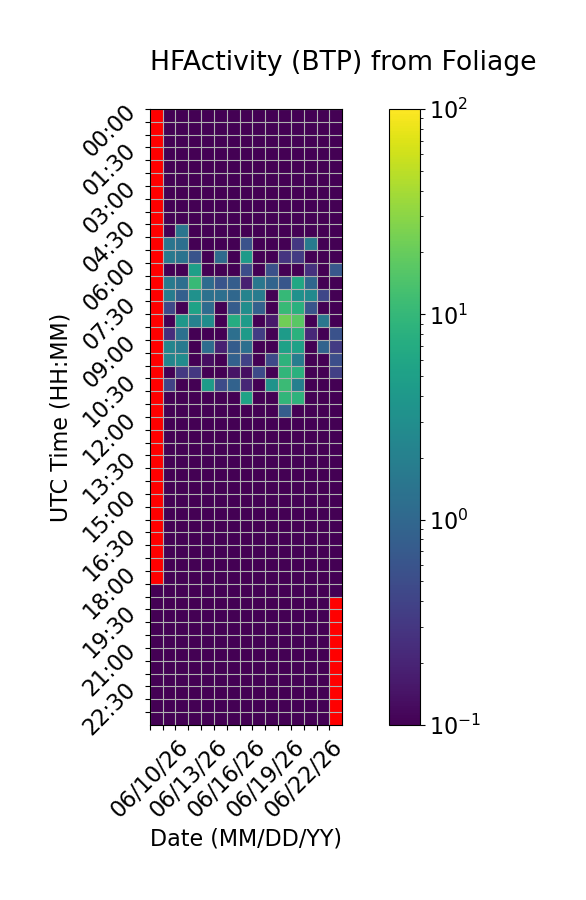

The table this chart was drawn from, first rows:
Time (UTC), 06/10/26, 06/11/26, 06/12/26, 06/13/26, 06/14/26, 06/15/26, 06/16/26, 06/17/26, 06/18/26, 06/19/26, 06/20/26, 06/21/26, 06/22/26, 06/23/26, 06/24/26
00:00, , 0.0, 0.0, 0.0, 0.0, 0.0, 0.0, 0.0, 0.0, 0.0, 0.0, 0.0, 0.0, 0.0, 0.0
00:30, , 0.0, 0.0, 0.0, 0.0, 0.0, 0.0, 0.0, 0.0, 0.0, 0.0, 0.0, 0.0, 0.0, 0.0
01:00, , 0.0, 0.0, 0.0, 0.0, 0.0, 0.0, 0.0, 0.0, 0.0, 0.0, 0.0, 0.0, 0.0, 0.0
01:30, , 0.0, 0.0, 0.0, 0.0, 0.0, 0.0, 0.0, 0.0, 0.0, 0.0, 0.0, 0.0, 0.0, 0.0
02:00, , 0.0, 0.0, 0.0, 0.0, 0.0, 0.0, 0.0, 0.0, 0.0, 0.0, 0.0, 0.0, 0.0, 0.0
02:30, , 0.0, 0.0, 0.0, 0.0, 0.0, 0.0, 0.0, 0.0, 0.0, 0.0, 0.0, 0.0, 0.0, 0.0
03:00, , 0.0, 0.0, 0.0, 0.0, 0.0, 0.0, 0.0, 0.0, 0.0, 0.0, 0.0, 0.0, 0.0, 0.0
03:30, , 0.0, 0.0, 0.0, 0.0, 0.0, 0.0, 0.0, 0.0, 0.0, 0.0, 0.0, 0.0, 0.0, 0.0
04:00, , 0.0, 0.0, 0.0, 0.0, 0.0, 0.0, 0.0, 0.0, 0.0, 0.0, 0.0, 0.0, 0.0, 0.0
04:30, , 0.0, 1.482, 0.0, 0.0, 0.0, 0.0, 0.0, 0.0, 0.0, 0.0, 0.0, 0.0, 0.0, 0.0
05:00, , 1.45, 1.258, 0.07171, 0.0, 0.0, 0.0, 0.5714, 0.0, 0.0, 0.0, 0.3026, 1.689, 0.0, 0.0
05:30, , 1.653, 1.376, 0.6075, 0.0, 1.076, 0.0, 4.26, 0.0, 0.0, 0.2934, 0.3291, 0.0, 0.0, 0.0
06:00, , 0.0, 0.0, 4.915, 0.0, 0.09697, 0.0, 0.5176, 0.0, 0.5436, 0.05708, 0.0, 0.2662, 0.0, 0.6582
06:30, , 1.704, 1.212, 10.49, 1.124, 0.6046, 0.7592, 0.1838, 1.565, 0.9196, 0.6401, 6.108, 1.004, 0.0, 0.0
07:00, , 1.825, 0.799, 3.306, 1.302, 1.242, 1.01, 2.183, 1.776, 0.05538, 10.14, 3.25, 2.619, 0.4313, 0.0
07:30, , 0.4502, 0.0, 5.407, 1.116, 0.0, 0.747, 2.978, 0.8414, 0.0, 10.42, 8.075, 0.6043, 0.0, 0.0
08:00, , 0.0, 3.899, 2.059, 2.926, 0.0, 7.159, 4.427, 0.0, 0.1624, 22.44, 17.1, 0.0, 1.547, 0.0
08:30, , 0.2445, 1.295, 0.0, 0.0, 0.0, 1.235, 4.347, 0.3485, 0.0, 4.379, 8.136, 0.2234, 0.0, 0.5742
09:00, , 2.302, 1.746, 0.0, 1.178, 0.1874, 0.7422, 1.232, 0.0, 0.0, 5.232, 5.18, 0.0, 0.8943, 0.333
09:30, , 2.301, 2.853, 0.0, 0.1276, 0.0, 0.8655, 0.3811, 0.0, 0.4588, 8.651, 1.815, 0.0, 0.0, 0.5211
10:00, , 0.05623, 0.3112, 0.3027, 0.0, 0.02141, 0.1457, 0.1296, 0.4671, 0.0, 9.43, 7.929, 0.0, 0.0, 0.3662
10:30, , 0.3899, 0.0, 0.0, 4.541, 0.4906, 0.872, 0.209, 0.01683, 3.476, 11.19, 1.995, 0.08663, 0.0, 0.0
11:00, , 0.09016, 0.0, 0.0, 0.0, 0.0, 0.05886, 5.526, 0.0, 0.0, 9.503, 8.645, 0.0, 0.0, 0.0
11:30, , 0.0, 0.0, 0.0, 0.0, 0.0, 0.0, 0.0, 0.0, 0.0, 0.7649, 0.0, 0.0, 0.0, 0.0
12:00, , 0.0, 0.0, 0.0, 0.0, 0.0, 0.0, 0.0, 0.0, 0.0, 0.0, 0.0, 0.0, 0.0, 0.0
12:30, , 0.0, 0.0, 0.0, 0.0, 0.0, 0.0, 0.0, 0.0, 0.0, 0.0, 0.0, 0.0, 0.0, 0.0
13:00, , 0.0, 0.0, 0.0, 0.0, 0.0, 0.0, 0.0, 0.0, 0.0, 0.0, 0.0, 0.0, 0.0, 0.0
13:30, , 0.0, 0.0, 0.0, 0.0, 0.0, 0.0, 0.0, 0.0, 0.0, 0.0, 0.0, 0.0, 0.0, 0.0
14:00, , 0.0, 0.0, 0.0, 0.0, 0.0, 0.0, 0.0, 0.0, 0.0, 0.0, 0.0, 0.0, 0.0, 0.0
14:30, , 0.0, 0.0, 0.0, 0.0, 0.0, 0.0, 0.0, 0.0, 0.0, 0.0, 0.0, 0.0, 0.0, 0.0
15:00, , 0.0, 0.0, 0.0, 0.0, 0.0, 0.0, 0.0, 0.0, 0.0, 0.0, 0.0, 0.0, 0.0, 0.0
15:30, , 0.0, 0.0, 0.0, 0.0, 0.0, 0.0, 0.0, 0.0, 0.0, 0.0, 0.0, 0.0, 0.0, 0.0
16:00, , 0.0, 0.0, 0.0, 0.0, 0.0, 0.0, 0.0, 0.0, 0.0, 0.0, 0.0, 0.0, 0.0, 0.0
16:30, , 0.0, 0.0, 0.0, 0.0, 0.0, 0.0, 0.0, 0.0, 0.0, 0.0, 0.0, 0.0, 0.0, 0.0
17:00, , 0.0, 0.0, 0.0, 0.0, 0.0, 0.0, 0.0, 0.0, 0.0, 0.0, 0.0, 0.0, 0.0, 0.0
17:30, , 0.0, 0.0, 0.0, 0.0, 0.0, 0.0, 0.0, 0.0, 0.0, 0.0, 0.0, 0.0, 0.0, 0.0
18:00, , 0.0, 0.0, 0.0, 0.0, 0.0, 0.0, 0.0, 0.0, 0.0, 0.0, 0.0, 0.0, 0.0, 0.0
18:30, 0.0, 0.0, 0.0, 0.0, 0.0, 0.0, 0.0, 0.0, 0.0, 0.0, 0.0, 0.0, 0.0, 0.0, 0.0
19:00, 0.0, 0.0, 0.0, 0.0, 0.0, 0.0, 0.0, 0.0, 0.0, 0.0, 0.0, 0.0, 0.0, 0.0, 
19:30, 0.0, 0.0, 0.0, 0.0, 0.0, 0.0, 0.0, 0.0, 0.0, 0.0, 0.0, 0.0, 0.0, 0.0, 
20:00, 0.0, 0.0, 0.0, 0.0, 0.0, 0.0, 0.0, 0.0, 0.0, 0.0, 0.0, 0.0, 0.0, 0.0, 
20:30, 0.0, 0.0, 0.0, 0.0, 0.0, 0.0, 0.0, 0.0, 0.0, 0.0, 0.0, 0.0, 0.0, 0.0, 
21:00, 0.0, 0.0, 0.0, 0.0, 0.0, 0.0, 0.0, 0.0, 0.0, 0.0, 0.0, 0.0, 0.0, 0.0, 
21:30, 0.0, 0.0, 0.0, 0.0, 0.0, 0.0, 0.0, 0.0, 0.0, 0.0, 0.0, 0.0, 0.0, 0.0, 
22:00, 0.0, 0.0, 0.0, 0.0, 0.0, 0.0, 0.0, 0.0, 0.0, 0.0, 0.0, 0.0, 0.0, 0.0, 
22:30, 0.0, 0.0, 0.0, 0.0, 0.0, 0.0, 0.0, 0.0, 0.0, 0.0, 0.0, 0.0, 0.0, 0.0, 
23:00, 0.0, 0.0, 0.0, 0.0, 0.0, 0.0, 0.0, 0.0, 0.0, 0.0, 0.0, 0.0, 0.0, 0.0, 
23:30, 0.0, 0.0, 0.0, 0.0, 0.0, 0.0, 0.0, 0.0, 0.0, 0.0, 0.0, 0.0, 0.0, 0.0, 
